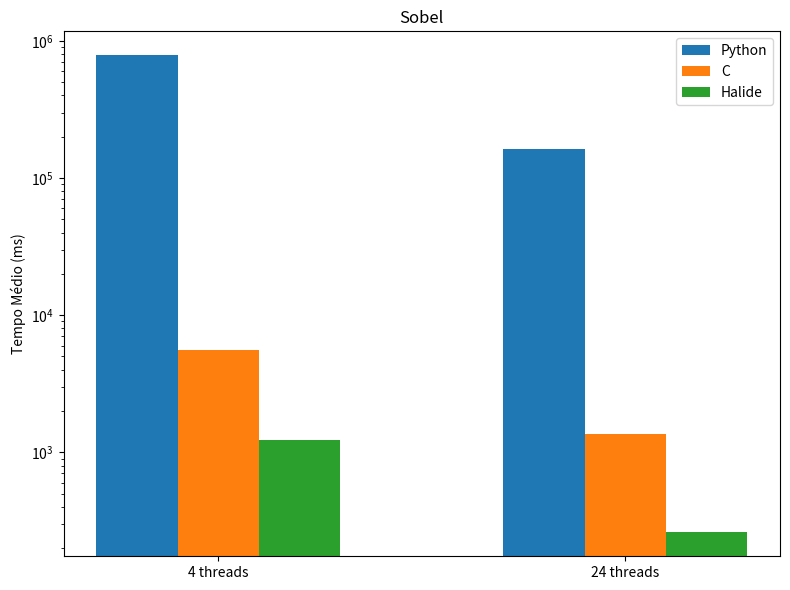
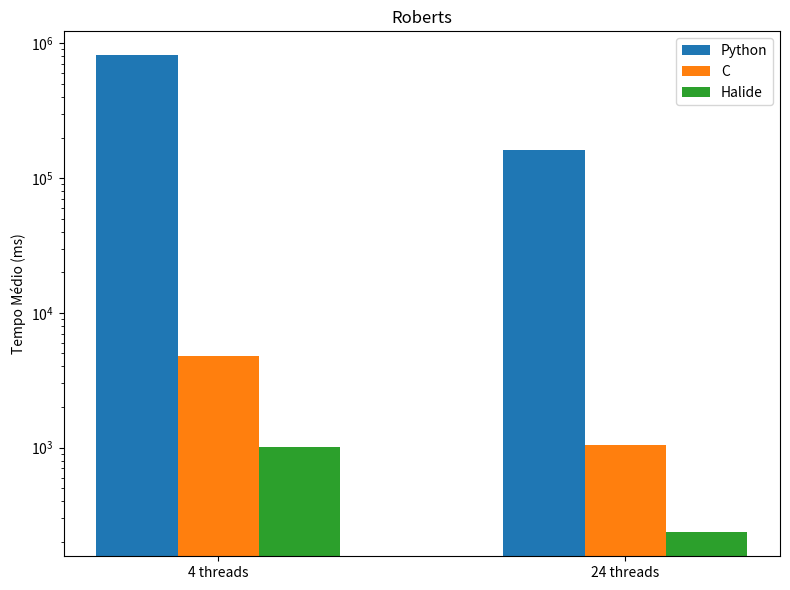

Write the Python code that produced these figures, in order.
import matplotlib.pyplot as plt
import numpy as np
import os

# Ordem das máquinas: Desenvolvedor primeiro
maquinas = ['4 threads', '24 threads']
x = np.arange(len(maquinas))
largura = 0.2

# Dados extraídos do documento (em milissegundos)

# Técnica: Sobel
python_sobel = [786337.9029, 163969.2557]
c_sobel = [5574.5200, 1367.5888]
halide_sobel = [1230.2667, 260.1667]

# Técnica: Roberts
python_roberts = [816129.8633, 161012.9039]
c_roberts = [4750.9302, 1048.4216]
halide_roberts = [1006.5000, 234.8667]

# Lista com dados por técnica
tecnicas = [
    ("Sobel", python_sobel, c_sobel, halide_sobel),
    ("Roberts", python_roberts, c_roberts, halide_roberts)
]

# Criar diretório de saída
output_dir = "graficos_bordas"
os.makedirs(output_dir, exist_ok=True)

# Gerar gráficos separados
for nome, py, c, hl in tecnicas:
    fig, ax = plt.subplots(figsize=(8, 6))
    ax.bar(x - largura, py, largura, label='Python')
    ax.bar(x, c, largura, label='C')
    ax.bar(x + largura, hl, largura, label='Halide')
    ax.set_title(f'{nome}')
    ax.set_xticks(x)
    ax.set_xticklabels(maquinas)
    ax.set_yscale('log')  # Escala logarítmica para visualizar melhor
    ax.set_ylabel('Tempo Médio (ms)')
    ax.set_xlabel('')
    ax.legend()
    plt.tight_layout()
    plt.savefig(f"{output_dir}/{nome.lower()}.png", dpi=300, bbox_inches='tight')
    plt.close()

print(f"Gráficos salvos em: {output_dir}")
